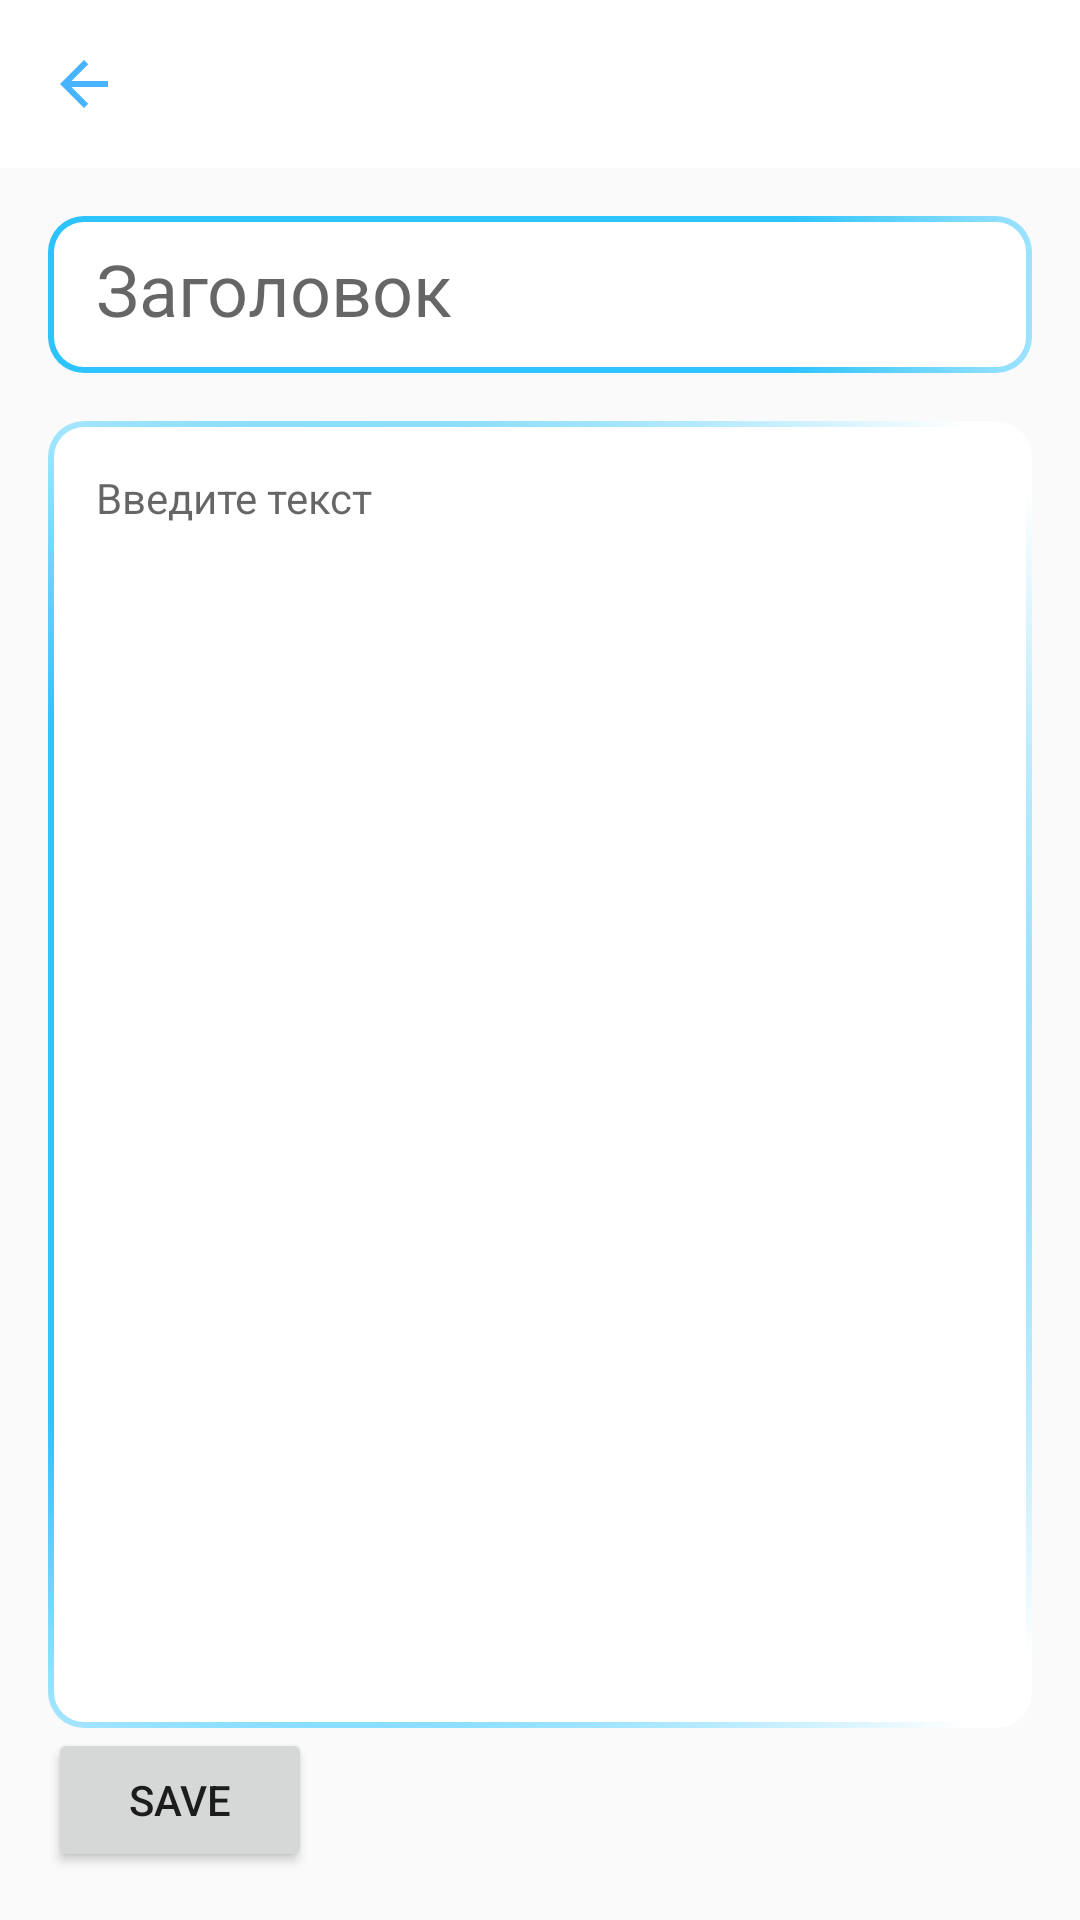

Android layout source for this screen:
<!-- AndroidManifest.xml: application theme AppTheme -->
<!-- res/layout/activity_add_note.xml -->
<?xml version="1.0" encoding="utf-8"?>
<androidx.constraintlayout.widget.ConstraintLayout
    xmlns:android="http://schemas.android.com/apk/res/android"
    xmlns:app="http://schemas.android.com/apk/res-auto"
    xmlns:tools="http://schemas.android.com/tools"
    android:layout_width="match_parent"
    android:layout_height="match_parent">

    <EditText
        android:id="@+id/title_editext"
        style="@style/previewTitle"
        android:layout_width="0dp"
        android:layout_height="wrap_content"
        android:layout_marginStart="16dp"
        android:layout_marginTop="16dp"
        android:layout_marginEnd="16dp"
        android:background="@drawable/note_background"
        android:ems="10"
        android:hint="@string/title_text"
        android:inputType="text|textCapSentences"
        android:paddingLeft="16dp"
        android:paddingTop="8dp"
        android:paddingRight="16dp"
        android:paddingBottom="12dp"
        android:singleLine="true"
        app:layout_constraintEnd_toEndOf="parent"
        app:layout_constraintStart_toStartOf="parent"
        app:layout_constraintTop_toBottomOf="@+id/note_add_toolbar" />

    <EditText
        android:id="@+id/text_edittext"
        style="@style/previewText"
        android:layout_width="0dp"
        android:layout_height="0dp"
        android:layout_marginStart="16dp"
        android:layout_marginTop="16dp"
        android:layout_marginEnd="16dp"
        android:autoLink="all"
        android:background="@drawable/note_background"
        android:ems="10"
        android:gravity="start"
        android:hint="@string/enter_text_text"
        android:inputType="textMultiLine|textCapSentences"
        android:nestedScrollingEnabled="true"
        android:padding="16dp"
        app:layout_constraintBottom_toTopOf="@+id/save_button"
        app:layout_constraintEnd_toEndOf="parent"
        app:layout_constraintStart_toStartOf="parent"
        app:layout_constraintTop_toBottomOf="@+id/title_editext" />

    <Button
        android:id="@+id/save_button"
        android:layout_width="wrap_content"
        android:layout_height="wrap_content"
        android:layout_marginStart="16dp"
        android:layout_marginBottom="16dp"
        android:text="save"
        app:layout_constraintBottom_toBottomOf="parent"
        app:layout_constraintStart_toStartOf="parent" />

    <androidx.appcompat.widget.Toolbar
        android:id="@+id/note_add_toolbar"
        android:layout_width="0dp"
        android:layout_height="wrap_content"
        android:background="?attr/colorPrimary"
        android:minHeight="?attr/actionBarSize"
        android:theme="?attr/actionBarTheme"
        app:layout_constraintEnd_toEndOf="parent"
        app:layout_constraintStart_toStartOf="parent"
        app:layout_constraintTop_toTopOf="parent">

        <LinearLayout
            android:layout_width="match_parent"
            android:layout_height="match_parent"
            android:elevation="0dp"
            android:orientation="horizontal"
            tools:layout_editor_absoluteX="16dp"
            tools:layout_editor_absoluteY="13dp">

            <ImageButton
                android:id="@+id/back_burron"
                android:layout_width="wrap_content"
                android:layout_height="wrap_content"
                android:layout_gravity="center"
                android:background="@android:color/transparent"
                app:srcCompat="@drawable/ic_baseline_arrow_back_24" />

            <Spinner
                android:id="@+id/color_pick_spinner"
                android:layout_width="wrap_content"
                android:layout_height="wrap_content"
                android:layout_gravity="right"
                android:layout_marginStart="8dp"
                android:layout_marginEnd="16dp"
                android:background="@android:color/transparent"
                android:elevation="2dp"
                android:popupBackground="@drawable/spinner_background"
                tools:listitem="@layout/color_row" />
        </LinearLayout>

    </androidx.appcompat.widget.Toolbar>

</androidx.constraintlayout.widget.ConstraintLayout>
<!-- res/layout/color_row.xml (included above) -->
<?xml version="1.0" encoding="utf-8"?>
<androidx.constraintlayout.widget.ConstraintLayout xmlns:android="http://schemas.android.com/apk/res/android"
    xmlns:app="http://schemas.android.com/apk/res-auto"
    android:layout_width="wrap_content"
    android:layout_height="wrap_content">

    <ImageView
        android:id="@+id/color_circle"
        android:layout_width="wrap_content"
        android:layout_height="wrap_content"
        android:layout_margin="4dp"
        android:layout_marginLeft="4dp"
        android:layout_marginTop="2dp"
        android:layout_marginEnd="4dp"
        android:layout_marginBottom="2dp"
        app:layout_constraintBottom_toBottomOf="parent"
        app:layout_constraintEnd_toEndOf="parent"
        app:layout_constraintStart_toStartOf="parent"
        app:layout_constraintTop_toTopOf="parent"
        app:srcCompat="@drawable/color_circle" />
</androidx.constraintlayout.widget.ConstraintLayout>
<!-- resources referenced by this layout -->
<resources>
  <!-- drawable color_circle (drawable) -->
  <?xml version="1.0" encoding="utf-8"?>
  <shape android:shape="oval" xmlns:android="http://schemas.android.com/apk/res/android">
      <solid android:color="@color/colorWhite"/>
      <size android:height="30dp" android:width="30dp"/>
  </shape>
  <!-- drawable ic_baseline_arrow_back_24 (drawable) -->
  <vector android:height="24dp" android:tint="#48B3FF"
      android:viewportHeight="24" android:viewportWidth="24"
      android:width="24dp" xmlns:android="http://schemas.android.com/apk/res/android">
      <path android:fillColor="@android:color/white" android:pathData="M20,11H7.83l5.59,-5.59L12,4l-8,8 8,8 1.41,-1.41L7.83,13H20v-2z"/>
  </vector>
  <!-- drawable note_background (drawable) -->
  <?xml version="1.0" encoding="utf-8"?>
  <layer-list xmlns:android="http://schemas.android.com/apk/res/android">
      <item android:id="@+id/gradient_stroke">
          <shape android:shape="rectangle">
              <corners android:radius="12dp"/>
              <gradient
                  android:centerX="0.3"
                  android:centerColor="@color/colorLightBlue"
                  android:startColor="@color/colorLightBlue"
                  android:endColor="@color/colorWhite"
                  android:gradientRadius="300dp"
                  android:type="radial" />
          </shape>
      </item>
      <item
          android:bottom="2dp"
          android:top="2dp"
          android:left="2dp"
          android:right="2dp">
          <shape android:shape="rectangle">
              <corners android:radius="10dp"/>
              <solid android:color="@color/colorWhite"/>
          </shape>
  
      </item>
  </layer-list>
  <!-- drawable spinner_background (drawable) -->
  <?xml version="1.0" encoding="utf-8"?>
  <shape android:shape="rectangle" xmlns:android="http://schemas.android.com/apk/res/android">
      <corners android:radius="2dp"/>
      <solid android:color="@color/colorWhite"/>
  </shape>
  <string name="enter_text_text">Введите текст</string>
  <string name="title_text">Заголовок</string>
  <style name="previewText">
          <item name="android:textSize">14sp</item>
          <item name="android:textColor">@color/colorSemiBlack</item>
          <item name="fontFamily">@font/open_sans</item>
      </style>
  <style name="previewTitle">
          <item name="android:textSize">24sp</item>
          <item name="android:textColor">@color/colorSemiBlack</item>
          <item name="fontFamily">@font/lora_bold</item>
      </style>
  <style name="AppTheme" parent="Theme.AppCompat.Light.NoActionBar">
          
          <item name="colorPrimary">@color/colorWhite</item>
          <item name="colorPrimaryDark">@color/colorPrimaryDark</item>
          <item name="colorAccent">@color/colorLightBlue</item>
      </style>
  <color name="colorWhite">#FFFFFF</color>
  <color name="colorLightBlue">#2CC3FF</color>
  <color name="colorSemiBlack">#333333</color>
  <color name="colorPrimaryDark">#3700B3</color>
</resources>
